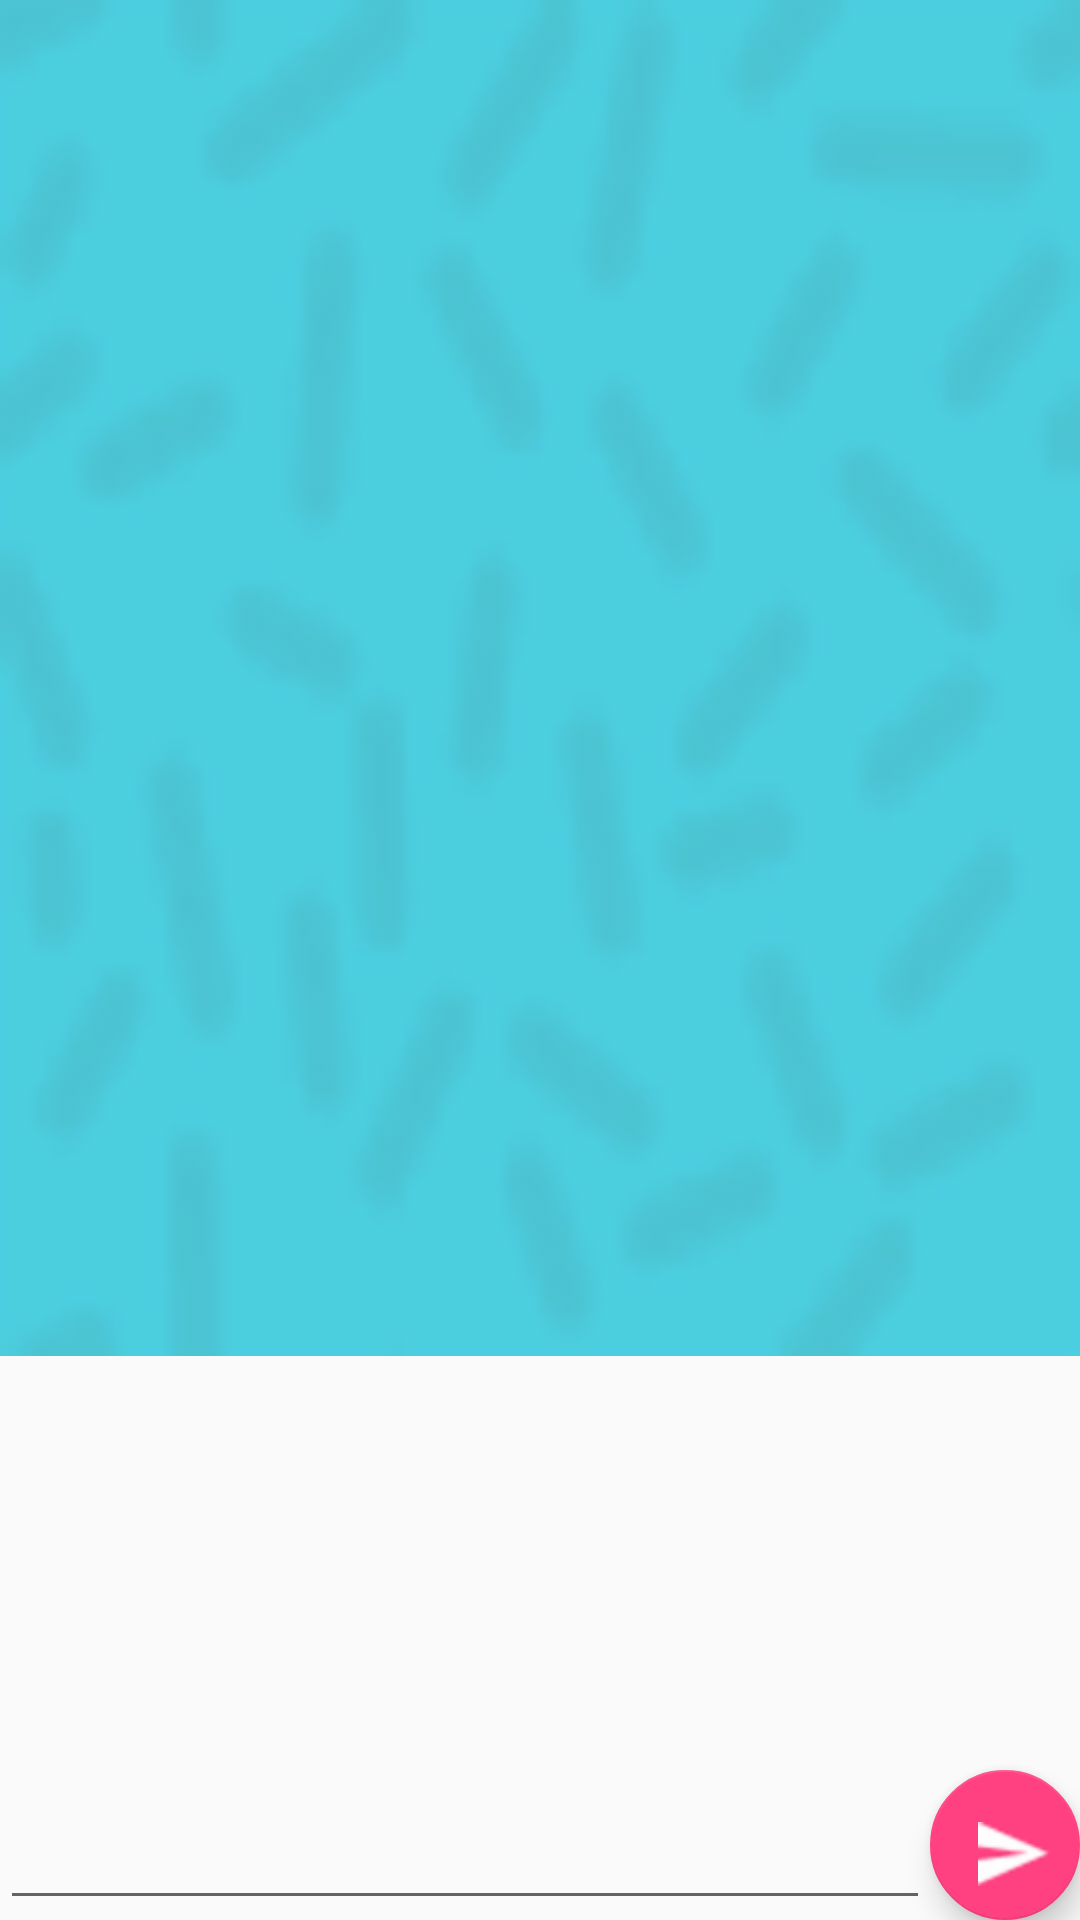

Here is an Android app screen rendered from its layout file. Give the layout XML and the strings, colors and styles it references.
<!-- AndroidManifest.xml: application theme AppTheme -->
<!-- res/layout/activity_messaging.xml -->
<?xml version="1.0" encoding="utf-8"?>
<FrameLayout xmlns:android="http://schemas.android.com/apk/res/android"
    xmlns:app="http://schemas.android.com/apk/res-auto"
    xmlns:tools="http://schemas.android.com/tools"
    android:layout_width="match_parent"
    android:layout_height="match_parent"
    tools:context=".activity.MessagingActivity"
     >

    <android.support.v7.widget.RecyclerView
        android:id="@+id/recyclerViewMessaging"
        android:layout_width="match_parent"
        android:layout_height="452dp"
        android:background="@drawable/tile_blue_sprinkles"/>

    <EditText
        android:id="@+id/send_text"
        android:layout_width="310dp"
        android:layout_height="55dp"
        android:layout_alignParentBottom="true"
        android:layout_gravity="bottom"
        android:fontFamily="sans-serif"
        android:lineSpacingExtra="8sp"
        android:textColor="#de000000"
        android:textSize="16sp"
        android:textStyle="normal"
        tools:text="Hocam, don't get mad at me pleasee..." />

    <android.support.design.widget.FloatingActionButton
        android:id="@+id/fab"
        android:layout_width="53dp"
        android:layout_height="50dp"
        android:layout_alignParentBottom="true"
        android:layout_alignParentEnd="true"
        android:layout_alignParentRight="true"
        android:layout_gravity="end|bottom"
        android:src="@drawable/shape"
        android:text="ghgh" />
</FrameLayout>
<!-- resources referenced by this layout -->
<resources>
  <!-- drawable shape: png bitmap (drawable-hdpi, 422 bytes) -->
  <!-- drawable tile_blue_sprinkles: png bitmap (drawable-hdpi, 3360 bytes) -->
  <style name="AppTheme" parent="Theme.AppCompat.Light.DarkActionBar">
          
          <item name="colorPrimary">#00bcd4</item>
          <item name="colorPrimaryDark">#00bcd4</item>
          <item name="colorAccent">@color/colorAccent</item>
      </style>
  <color name="colorAccent">#FF4081</color>
</resources>
